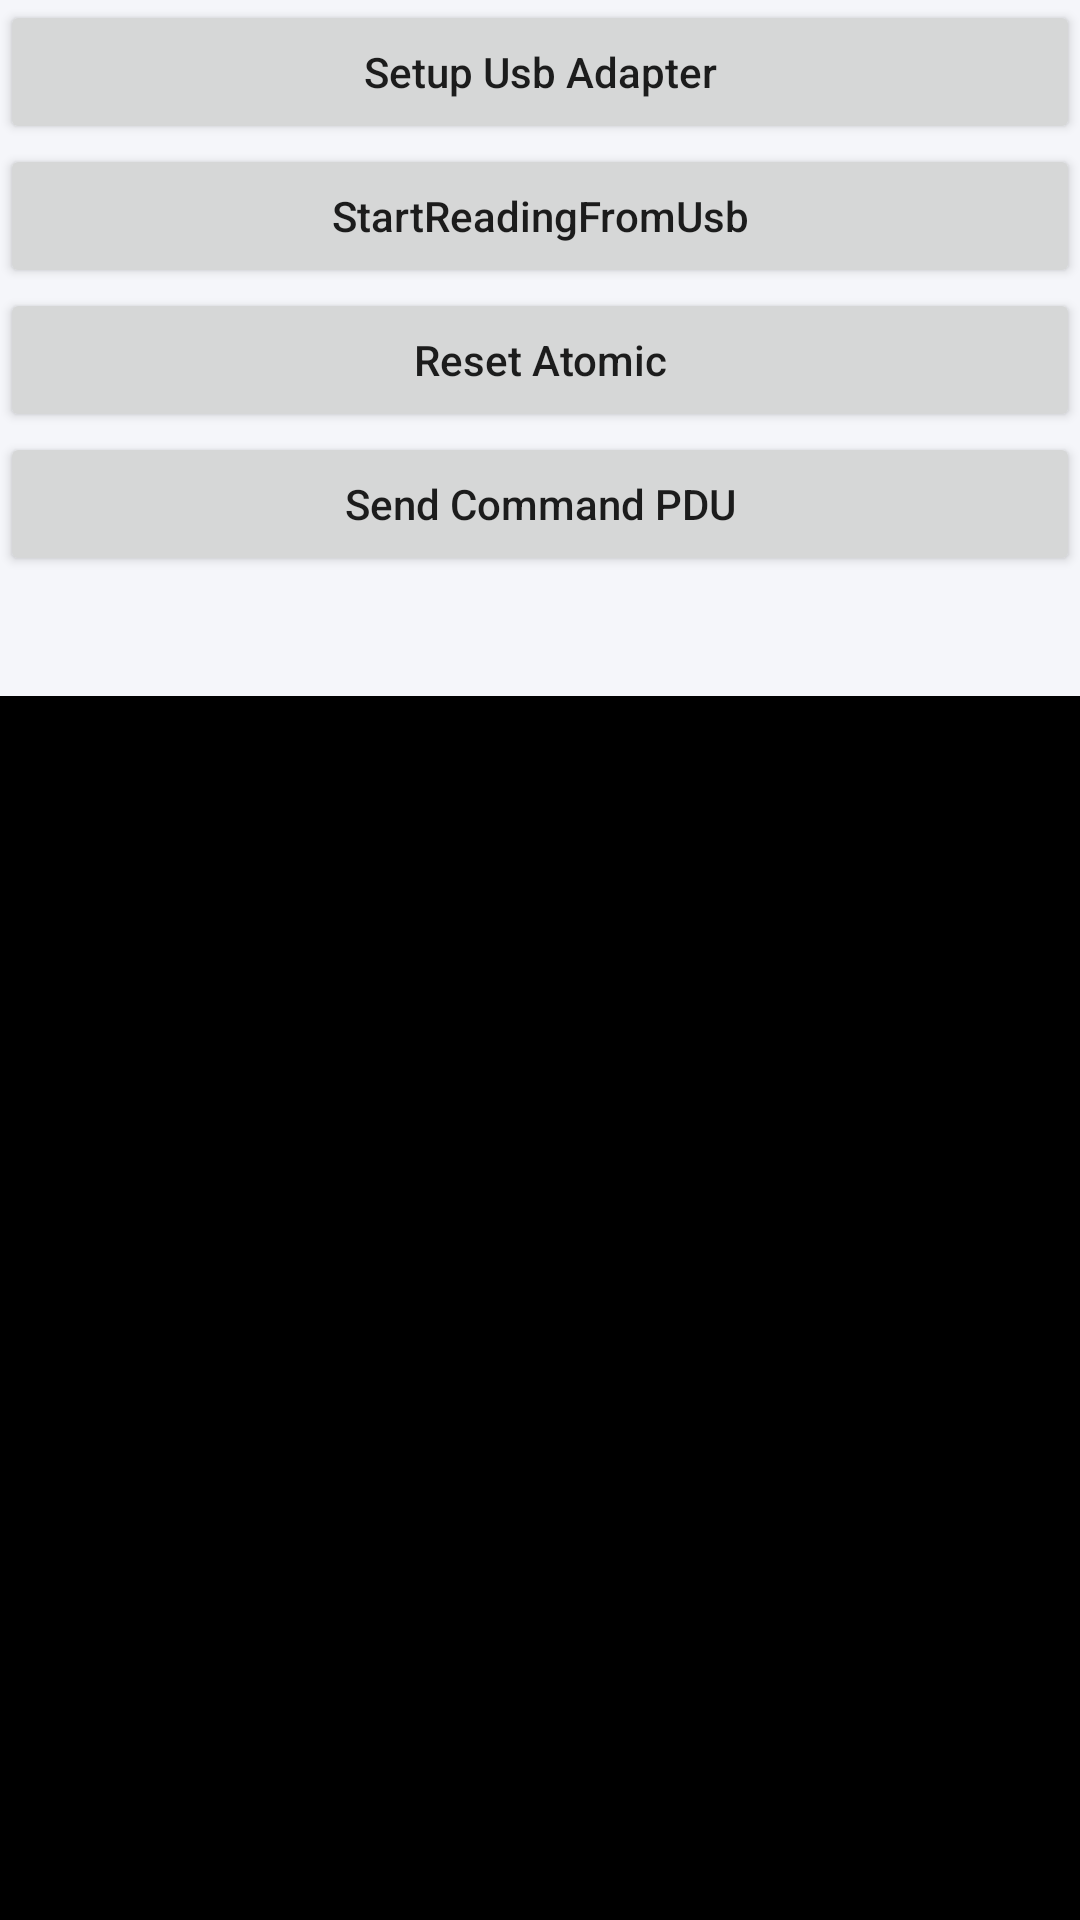

Write the Android layout XML for this screen, with the resource values it uses.
<!-- AndroidManifest.xml: application theme AppTheme -->
<!-- res/layout/activity_usb_comm.xml -->
<?xml version="1.0" encoding="utf-8"?>
<LinearLayout xmlns:android="http://schemas.android.com/apk/res/android"
    android:layout_width="match_parent"
    android:layout_height="match_parent"
    android:orientation="vertical">

    <Button
        android:id="@+id/btn_setup_usbadapter"
        android:layout_width="match_parent"
        android:layout_height="wrap_content"
        android:onClick="setupUsbAdapter"
        android:text="Setup Usb Adapter"
        android:textAllCaps="false" />

    <Button
        android:id="@+id/btn_start_reading"
        android:layout_width="match_parent"
        android:layout_height="wrap_content"
        android:onClick="startReadingFromUsb"
        android:text="StartReadingFromUsb"
        android:textAllCaps="false" />

    <Button
        android:id="@+id/btn_reset_atomic"
        android:layout_width="match_parent"
        android:layout_height="wrap_content"
        android:onClick="resetAtomic"
        android:text="Reset Atomic"
        android:textAllCaps="false" />


    <Button
        android:id="@+id/btn_send_command_pdu"
        android:layout_width="match_parent"
        android:layout_height="wrap_content"
        android:onClick="sendCommandPdu"
        android:text="Send Command PDU"
        android:textAllCaps="false" />


    <ListView
        android:id="@+id/lv_msg_list"
        android:layout_width="match_parent"
        android:layout_height="match_parent"
        android:layout_marginTop="40dip"
        android:background="@android:color/black" />

</LinearLayout>
<!-- resources referenced by this layout -->
<resources>
  <style name="AppTheme" parent="Theme.AppCompat.Light.DarkActionBar">
          
          <item name="colorPrimary">@color/colorPrimary</item>
          <item name="colorPrimaryDark">@color/colorPrimaryDark</item>
          <item name="colorAccent">@color/colorAccent</item>
          <item name="android:windowAnimationStyle">@style/anim_fade</item>
  
  
          <item name="android:windowBackground">@color/windowBackground</item>
          <item name="textAllCaps">false</item>
      </style>
  <color name="colorPrimary">#3F51B5</color>
  <color name="colorPrimaryDark">#303F9F</color>
  <color name="colorAccent">#FF4081</color>
  <style name="anim_fade" parent="@android:style/Animation.Activity">
          <item name="android:activityOpenEnterAnimation">@anim/anim_fade_in</item>
          <item name="android:activityOpenExitAnimation">@anim/anim_fade_out</item>
          <item name="android:activityCloseEnterAnimation">@anim/anim_fade_in</item>
          <item name="android:activityCloseExitAnimation">@anim/anim_fade_out</item>
      </style>
  <color name="windowBackground">#F5F6FA</color>
</resources>
